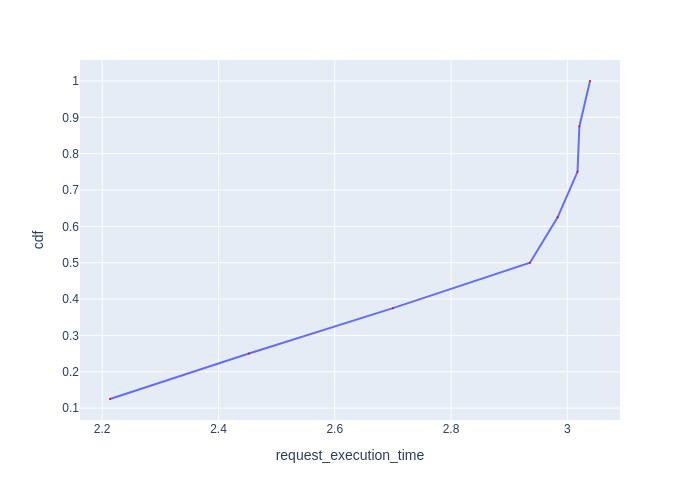

The table this chart was drawn from, first rows:
Request Id, request_execution_time, cdf
0_7, 2.213, 0.125
0_6, 2.452, 0.25
0_5, 2.7, 0.375
0_4, 2.936, 0.5
0_0, 2.983, 0.625
0_3, 3.017, 0.75
0_2, 3.021, 0.875
0_1, 3.039, 1.0
